Photos from the image-classification dataset "data" in the GitHub repository Gizemcumen/Data_collection_device. Its 4 classes are: augmented bad, augmented good, bad, good.

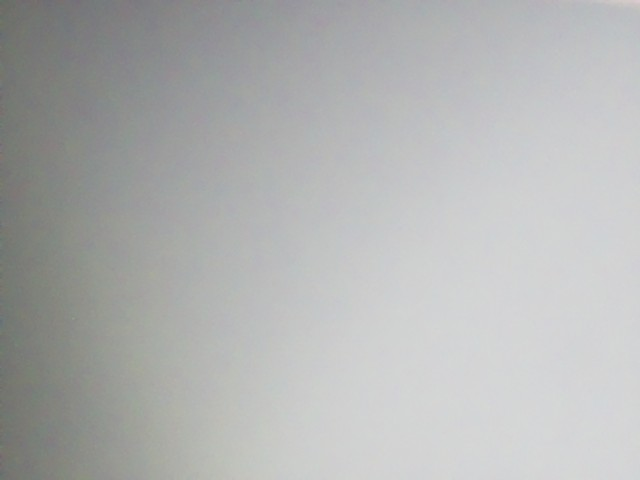
Label: augmented good

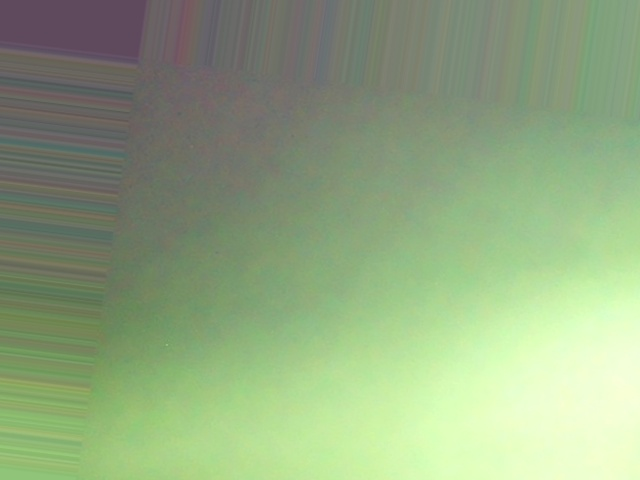
Label: augmented good

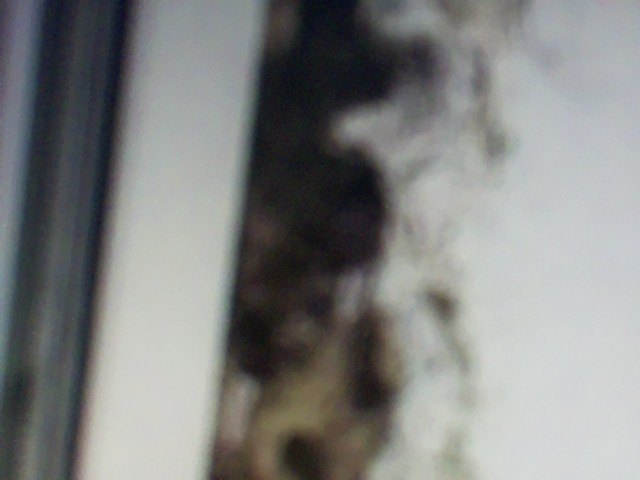
Label: bad

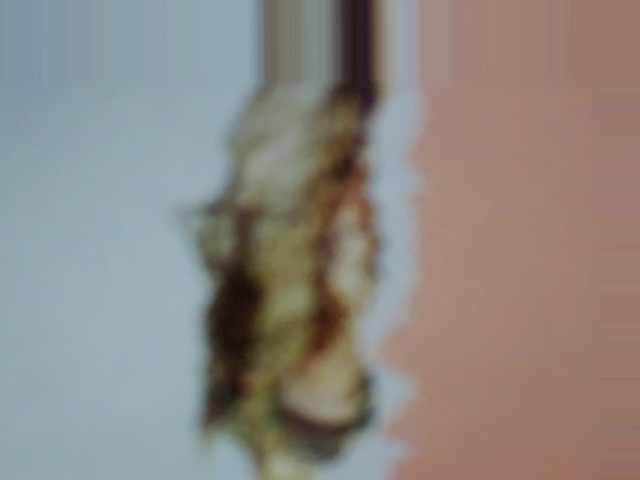
Label: augmented bad

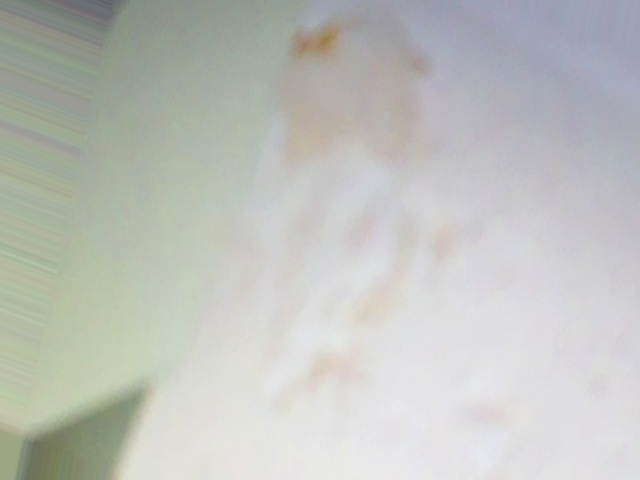
Label: augmented bad

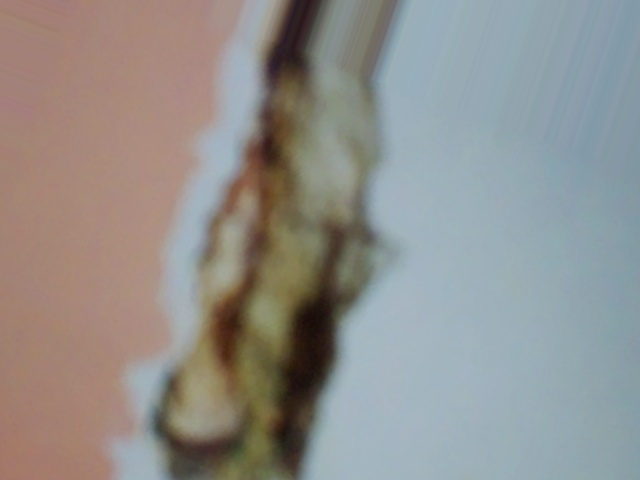
Label: augmented bad
